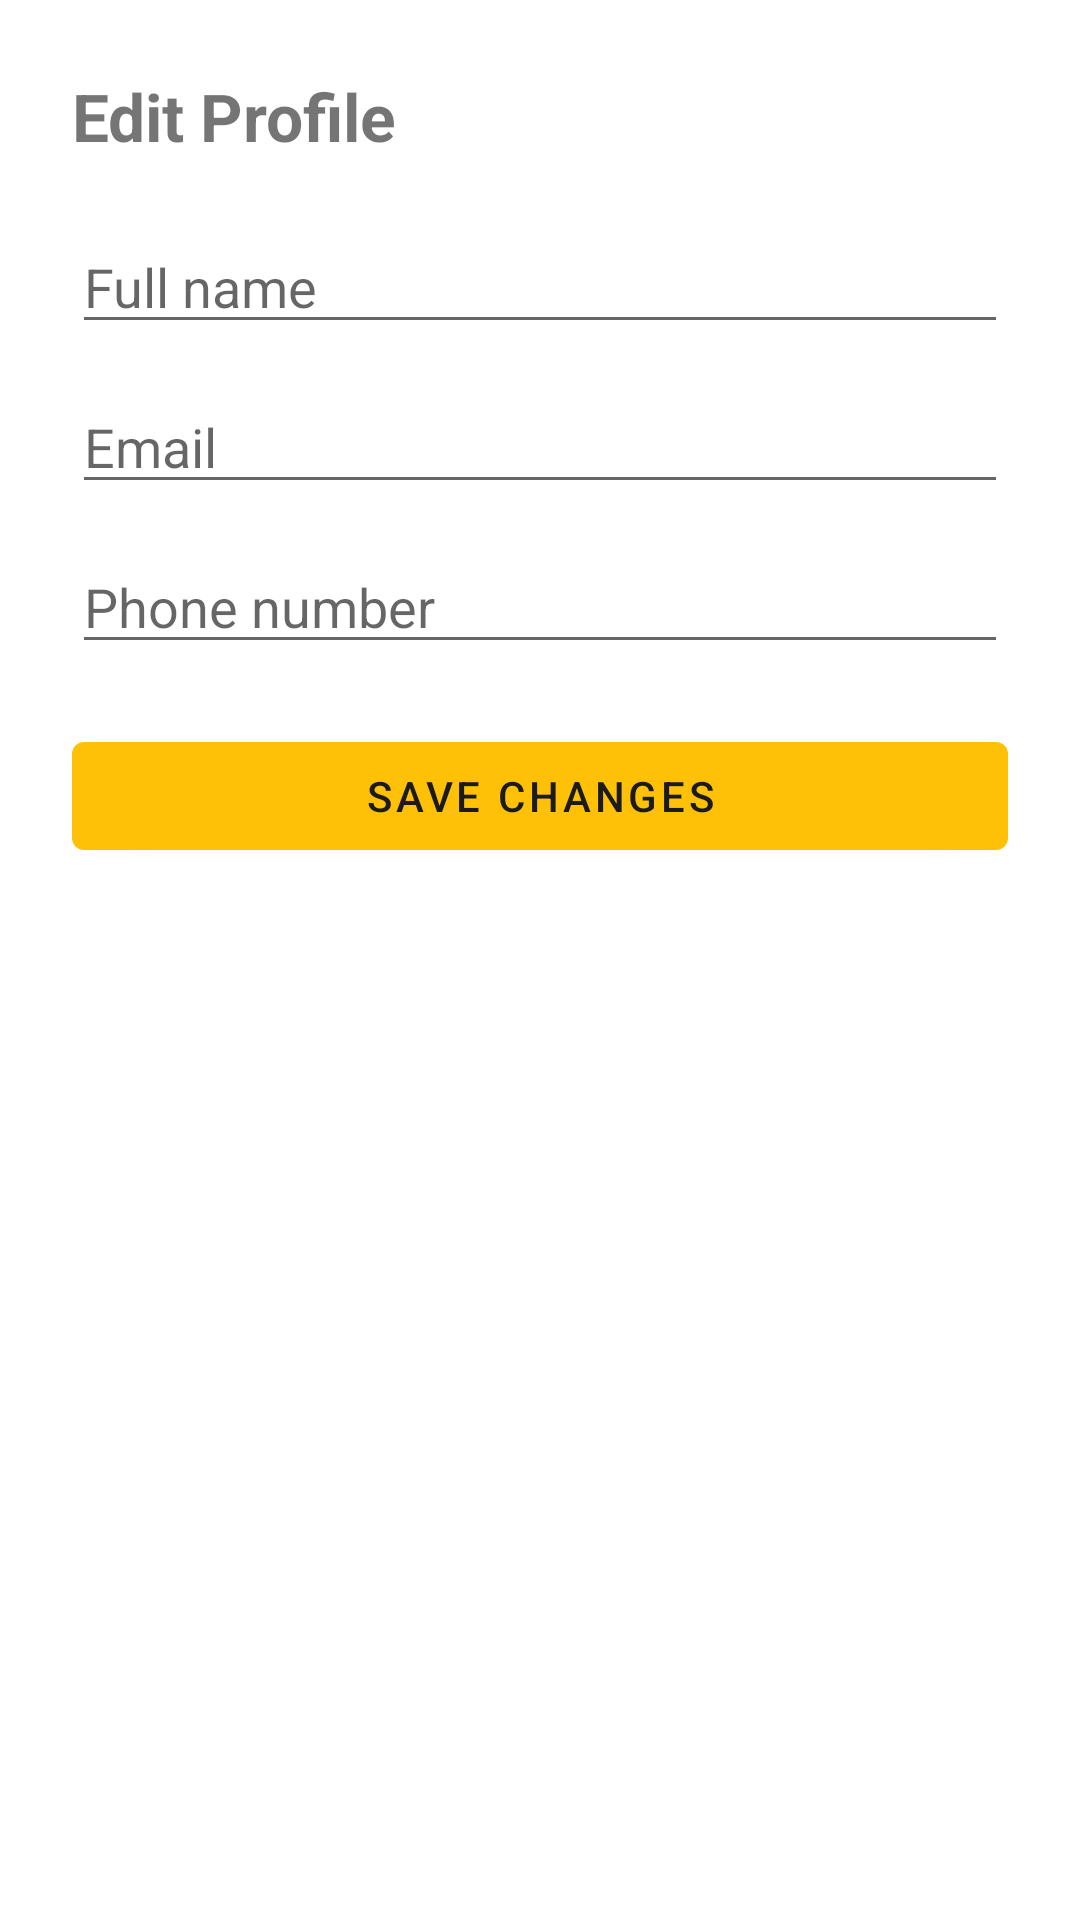

Write the Android layout XML for this screen, with the resource values it uses.
<!-- AndroidManifest.xml: application theme Theme.BananaBreach -->
<!-- res/layout/activity_edit_profile.xml -->
<?xml version="1.0" encoding="utf-8"?>
<LinearLayout xmlns:android="http://schemas.android.com/apk/res/android"
    android:layout_width="match_parent"
    android:layout_height="match_parent"
    android:orientation="vertical"
    android:padding="24dp">

    <TextView
        android:layout_width="wrap_content"
        android:layout_height="wrap_content"
        android:text="Edit Profile"
        android:textSize="22sp"
        android:textStyle="bold" />

    <EditText
        android:id="@+id/edit_name_input"
        android:layout_width="match_parent"
        android:layout_height="wrap_content"
        android:layout_marginTop="20dp"
        android:hint="Full name" />

    <EditText
        android:id="@+id/edit_email_input"
        android:layout_width="match_parent"
        android:layout_height="wrap_content"
        android:layout_marginTop="12dp"
        android:hint="@string/email"
        android:inputType="textEmailAddress" />

    <EditText
        android:id="@+id/edit_phone_input"
        android:layout_width="match_parent"
        android:layout_height="wrap_content"
        android:layout_marginTop="12dp"
        android:hint="Phone number"
        android:inputType="phone" />

    <Button
        android:id="@+id/edit_save_button"
        android:layout_width="match_parent"
        android:layout_height="wrap_content"
        android:layout_marginTop="20dp"
        android:text="Save Changes" />

</LinearLayout>
<!-- resources referenced by this layout -->
<resources>
  <string name="email">Email</string>
  <style name="Theme.BananaBreach" parent="Theme.MaterialComponents.DayNight.NoActionBar">
          <item name="colorPrimary">@color/banana_yellow</item>
          <item name="colorPrimaryVariant">@color/banana_yellow_dark</item>
          <item name="colorOnPrimary">@color/banana_black</item>
          <item name="colorSecondary">@color/banana_green</item>
          <item name="colorOnSecondary">@color/banana_white</item>
          <item name="android:statusBarColor">@color/banana_yellow_dark</item>
      </style>
  <color name="banana_yellow">#FFC107</color>
  <color name="banana_yellow_dark">#FFA000</color>
  <color name="banana_black">#1B1B1B</color>
  <color name="banana_green">#2E7D32</color>
  <color name="banana_white">#FFFFFF</color>
</resources>
